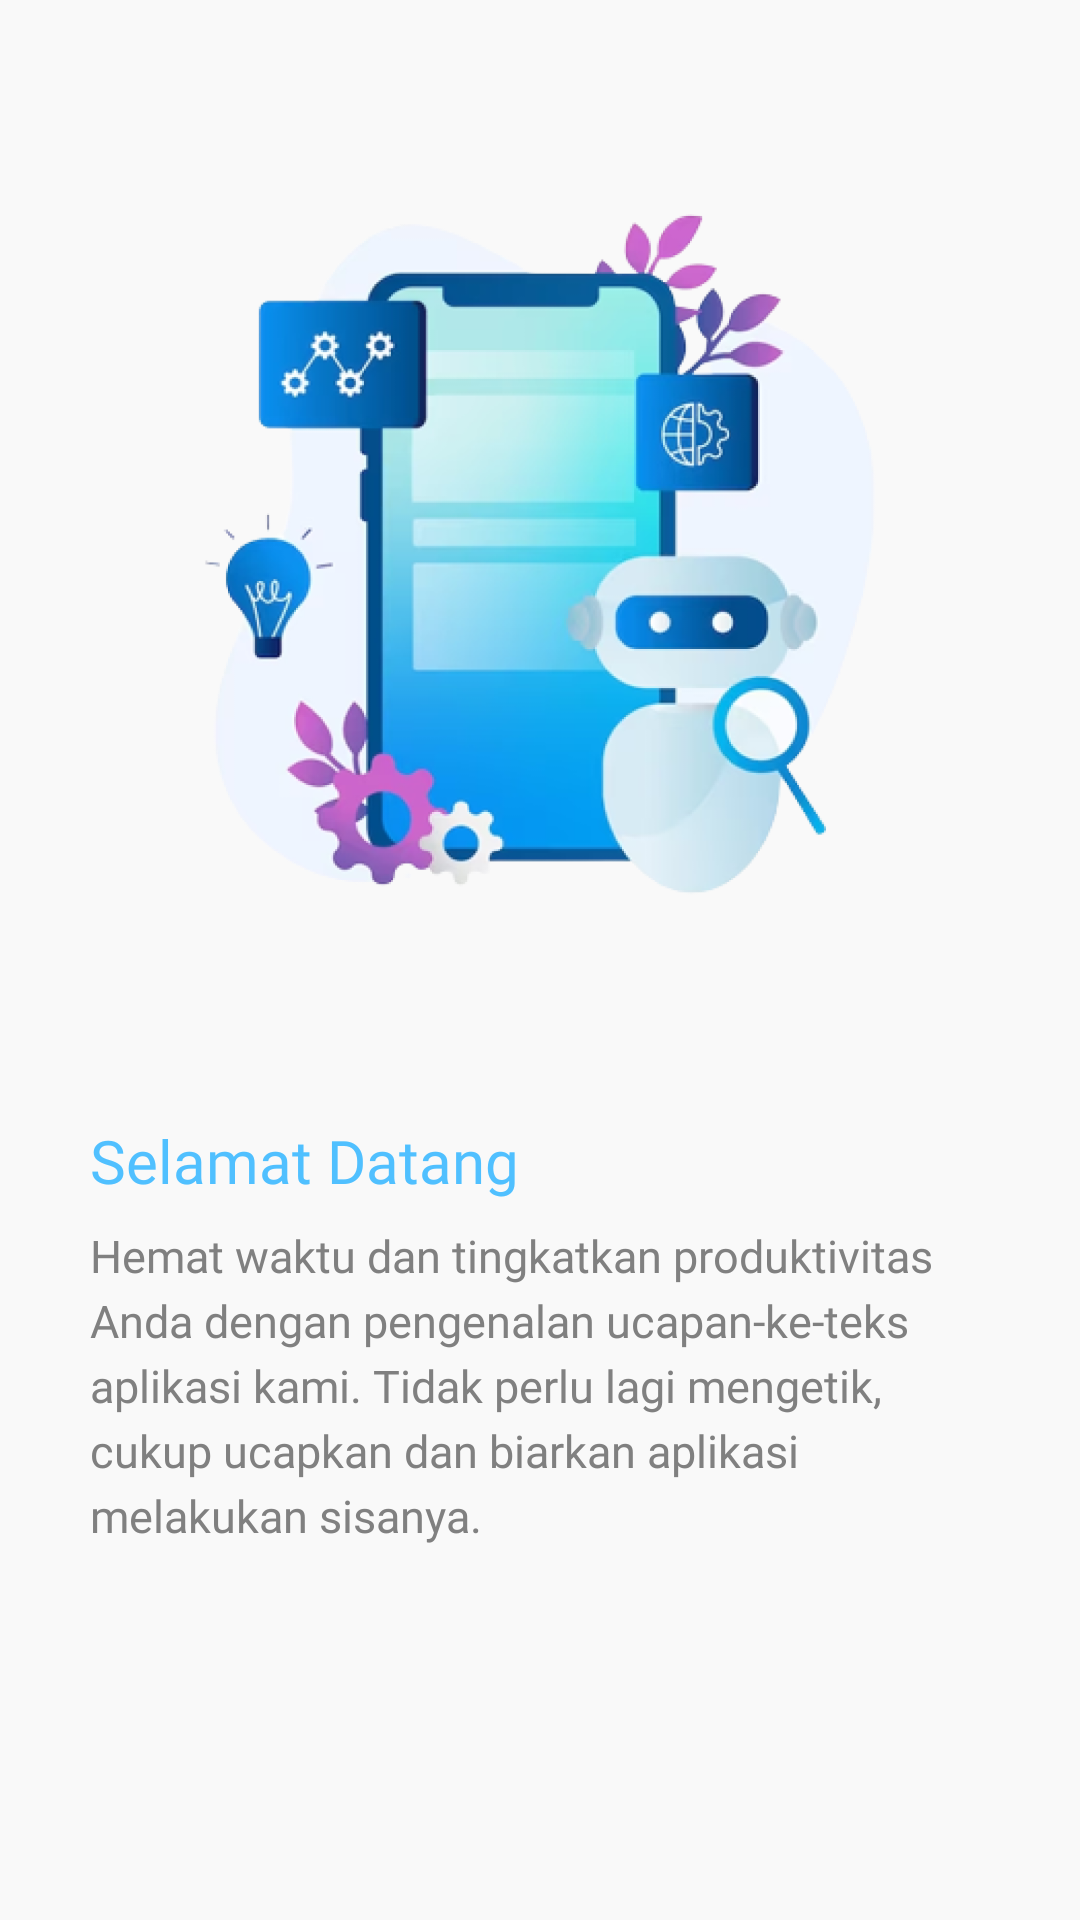

The Android layout XML behind this screen, and the referenced resources:
<!-- AndroidManifest.xml: application theme Theme.SpeechNImagesToText -->
<!-- res/layout/slider_one.xml -->
<?xml version="1.0" encoding="utf-8"?>

<LinearLayout xmlns:android="http://schemas.android.com/apk/res/android"
    xmlns:app="http://schemas.android.com/apk/res-auto"
    android:layout_width="match_parent"
    android:layout_height="match_parent"
    android:background="@color/background_page"
    android:orientation="vertical"
    app:flow_horizontalAlign="center">

    <LinearLayout
        android:layout_width="match_parent"
        android:layout_height="0dp"
        android:layout_weight="0.7"
        android:gravity="center"
        android:orientation="vertical">

        <ImageView
            android:id="@+id/titleImage"
            android:layout_width="250dp"
            android:layout_height="250dp"
            android:layout_gravity="center"
            android:src="@drawable/onboard1" />

    </LinearLayout>

    <LinearLayout
        android:layout_width="match_parent"
        android:layout_height="0dp"
        android:layout_weight="0.5"
        android:orientation="vertical">

        <TextView
            android:id="@+id/textTitle"
            android:layout_width="wrap_content"
            android:layout_height="wrap_content"
            android:layout_marginLeft="30dp"
            android:fontFamily="@font/montserrat_medium"
            android:text="@string/heading_one"
            android:textColor="@color/text_blue"
            android:textSize="20sp" />

        <TextView
            android:id="@+id/textDescription"
            android:layout_width="wrap_content"
            android:layout_height="wrap_content"
            android:layout_marginLeft="30dp"
            android:layout_marginTop="8dp"
            android:layout_marginRight="30dp"
            android:fontFamily="@font/montserrat"
            android:lineSpacingExtra="4sp"
            android:text="@string/desc_one"
            android:textColor="@color/text_grey"
            android:textSize="15sp" />

    </LinearLayout>

</LinearLayout>
<!-- resources referenced by this layout -->
<resources>
  <color name="background_page">#F9F9F9</color>
  
  
      // dots inactive colors
  <color name="text_blue">#50C0FF</color>
  <color name="text_grey">#808080</color>
  <!-- drawable onboard1: png bitmap (drawable, 243018 bytes) -->
  <string name="desc_one">Hemat waktu dan tingkatkan produktivitas Anda dengan pengenalan ucapan-ke-teks aplikasi kami. Tidak perlu lagi mengetik, cukup ucapkan dan biarkan aplikasi melakukan sisanya.</string>
  <string name="heading_one">Selamat Datang</string>
  
      // Description
  <style name="Theme.SpeechNImagesToText" parent="Theme.MaterialComponents.DayNight.NoActionBar">
          
          <item name="colorPrimary">@color/purple_500</item>
          <item name="colorPrimaryVariant">@color/purple_700</item>
          <item name="colorOnPrimary">@color/white</item>
          
          <item name="colorSecondary">@color/teal_200</item>
          <item name="colorSecondaryVariant">@color/teal_700</item>
          <item name="colorOnSecondary">@color/black</item>
          
          <item name="android:statusBarColor">?attr/colorPrimaryVariant</item>
          
      </style>
  <color name="purple_500">#FF6200EE</color>
  <color name="purple_700">#FF3700B3</color>
  <color name="white">#FFFFFFFF</color>
  
      //onboarding color
  <color name="teal_200">#FF03DAC5</color>
  <color name="teal_700">#FF018786</color>
  <color name="black">#FF000000</color>
</resources>
